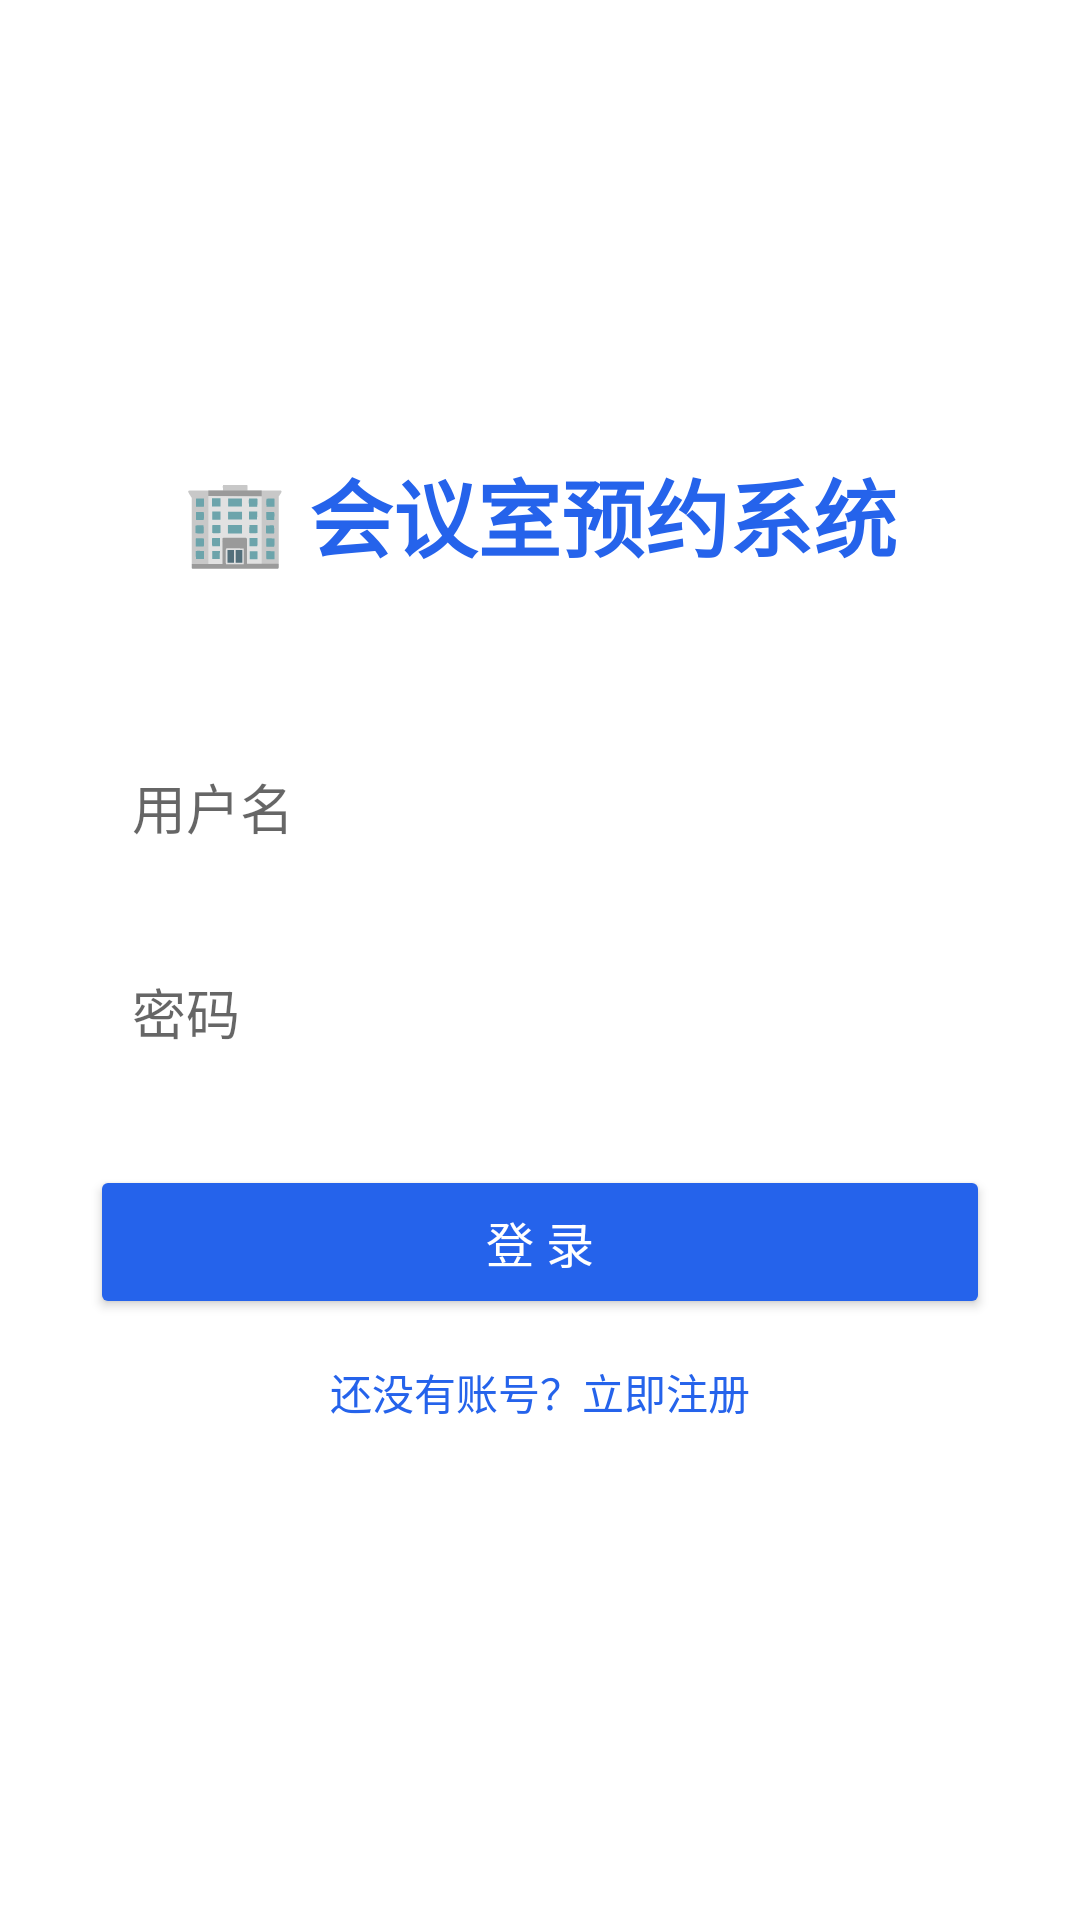

Produce the Android XML layout that renders to this screen, including the resource entries it uses.
<!-- AndroidManifest.xml: application theme Theme.Meeting -->
<!-- res/layout/activity_login.xml -->
<?xml version="1.0" encoding="utf-8"?>
<LinearLayout xmlns:android="http://schemas.android.com/apk/res/android"
    android:layout_width="match_parent"
    android:layout_height="match_parent"
    android:orientation="vertical"
    android:gravity="center"
    android:padding="30dp"
    android:background="#FFFFFF">

    <TextView
        android:layout_width="wrap_content"
        android:layout_height="wrap_content"
        android:text="🏢 会议室预约系统"
        android:textSize="28sp"
        android:textStyle="bold"
        android:textColor="#2563EB"
        android:layout_marginBottom="50dp"/>

    <EditText
        android:id="@+id/et_username"
        android:layout_width="match_parent"
        android:layout_height="wrap_content"
        android:hint="用户名"
        android:inputType="text"
        android:padding="14dp"
        android:background="@drawable/edit_bg"
        android:layout_marginBottom="14dp"/>

    <EditText
        android:id="@+id/et_password"
        android:layout_width="match_parent"
        android:layout_height="wrap_content"
        android:hint="密码"
        android:inputType="textPassword"
        android:padding="14dp"
        android:background="@drawable/edit_bg"
        android:layout_marginBottom="24dp"/>

    <Button
        android:id="@+id/btn_login"
        android:layout_width="match_parent"
        android:layout_height="wrap_content"
        android:text="登 录"
        android:backgroundTint="#2563EB"
        android:textColor="#FFFFFF"
        android:padding="14dp"
        android:textSize="16sp"/>

    <TextView
        android:id="@+id/tv_register"
        android:layout_width="wrap_content"
        android:layout_height="wrap_content"
        android:text="还没有账号？立即注册"
        android:textColor="#2563EB"
        android:padding="14dp"
        android:textSize="14sp"/>
</LinearLayout>
<!-- resources referenced by this layout -->
<resources>
  <style name="Theme.Meeting" parent="Theme.MaterialComponents.DayNight.NoActionBar">
          <item name="colorPrimary">@color/blue_500</item>
          <item name="colorPrimaryVariant">@color/blue_600</item>
          <item name="colorOnPrimary">@color/white</item>
          <item name="colorSecondary">@color/emerald_500</item>
          <item name="colorSecondaryVariant">@color/emerald_600</item>
          <item name="colorOnSecondary">@color/white</item>
          <item name="android:colorBackground">@color/slate_50</item>
          <item name="colorSurface">@color/white</item>
          <item name="colorOnSurface">@color/slate_800</item>
          <item name="android:statusBarColor">@color/blue_600</item>
      </style>
  <color name="blue_500">#FF2563EB</color>
  <color name="blue_600">#FF1D4ED8</color>
  <color name="white">#FFFFFFFF</color>
  <color name="emerald_500">#FF059669</color>
  <color name="emerald_600">#FF047857</color>
  <color name="slate_50">#FFF8FAFC</color>
  <color name="slate_800">#FF1E293B</color>
</resources>
